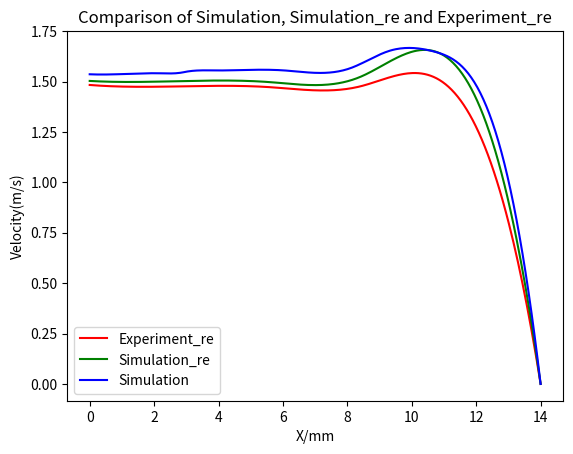

Write Python code to recreate this figure.
import matplotlib.pyplot as plt
import numpy as np
x1 = np.array([0,2.8,5.6,8.4,11.2,14])
y1 = np.array([1.483,1.476,1.472,1.476,1.465,0])
y11 = np.array([1.503,1.502,1.497,1.523,1.605,0])
x2 = np.array([0,1.01,2.16,2.91,2.94,3.95,4.99,6.05,7.03,8.09,9.30,10.71,12.21,14.00])
y2 = np.array([1.536,1.537,1.541,1.546,1.547,1.555,1.558,1.555,1.543,1.566,1.652,1.648,1.416,0])


from scipy.interpolate import make_interp_spline
x1new = np.linspace(x1.min(),x1.max(),300)
y1_new = make_interp_spline(x1,y1)(x1new)
y11_new = make_interp_spline(x1,y11)(x1new)
x2new = np.linspace(x2.min(),x2.max(),300)
y2_new = make_interp_spline(x2,y2)(x2new)


plt.plot(x1new,y1_new, 'r', label='Experiment_re')
plt.plot(x1new,y11_new,'g', label='Simulation_re')
plt.plot(x2new,y2_new,'b', label='Simulation')


plt.title("Comparison of Simulation, Simulation_re and Experiment_re")
plt.xlabel("X/mm")
plt.ylabel("Velocity(m/s)")
plt.legend()
plt.savefig("Com_e.png")
plt.show()
